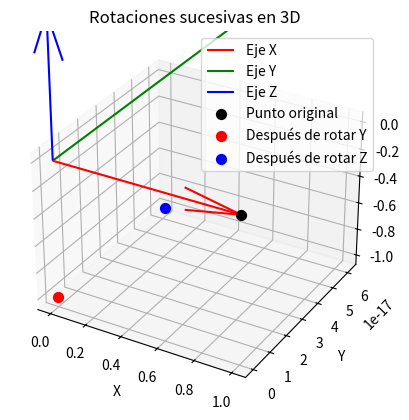

This figure's Python source:
# Ejemplo de rotaciones sucesivas en Python
import numpy as np
import matplotlib.pyplot as plt
from mpl_toolkits.mplot3d import Axes3D

# Punto inicial en 3D
P = np.array([1, 0, 0])  # Coordenadas (x, y, z)

# Ángulos de rotación (en grados)
anguloY = 90  # Rotación alrededor del eje Y
anguloZ = 90  # Rotación alrededor del eje Z

# Convertir los ángulos a radianes
anguloY_rad = np.deg2rad(anguloY)
anguloZ_rad = np.deg2rad(anguloZ)

# Matriz de rotación alrededor del eje Y
Ry = np.array([
    [np.cos(anguloY_rad),  0, np.sin(anguloY_rad)],
    [0,                   1, 0],
    [-np.sin(anguloY_rad), 0, np.cos(anguloY_rad)]
])

# Matriz de rotación alrededor del eje Z
Rz = np.array([
    [np.cos(anguloZ_rad), -np.sin(anguloZ_rad), 0],
    [np.sin(anguloZ_rad),  np.cos(anguloZ_rad), 0],
    [0,                   0,                   1]
])

# Rotación sucesiva: primero alrededor de Y, luego de Z
P1 = Ry @ P  # Rotar P alrededor del eje Y
P2 = Rz @ P1  # Rotar el resultado alrededor del eje Z

# Graficar los puntos
fig = plt.figure()
ax = fig.add_subplot(111, projection='3d')

# Dibujar el sistema de referencia inicial
ax.quiver(0, 0, 0, 1, 0, 0, color='r', label='Eje X')  # Eje X
ax.quiver(0, 0, 0, 0, 1, 0, color='g', label='Eje Y')  # Eje Y
ax.quiver(0, 0, 0, 0, 0, 1, color='b', label='Eje Z')  # Eje Z

# Dibujar el punto original
ax.scatter(P[0], P[1], P[2], color='k', s=50, label='Punto original')

# Dibujar el punto después de la primera rotación
ax.scatter(P1[0], P1[1], P1[2], color='r', s=50, label='Después de rotar Y')

# Dibujar el punto después de la segunda rotación
ax.scatter(P2[0], P2[1], P2[2], color='b', s=50, label='Después de rotar Z')

# Configurar la gráfica
ax.legend()
ax.set_xlabel('X')
ax.set_ylabel('Y')
ax.set_zlabel('Z')
ax.set_title('Rotaciones sucesivas en 3D')
ax.grid(True)
plt.show()
